Run: headless pygame with SDL's dummy video driver; simulated clock (each Clock.tick advances the game by its frame time, no real sleeping); random seed 0; keys injected as events and as key.get_pressed() state; no mouse input.
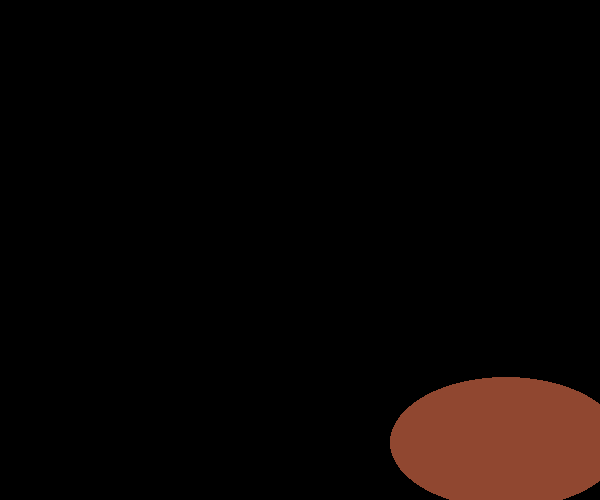
Frame 1 of 1 · flips 1–60 · no input

The pygame program that drew these frames:

'''
Created on Jan 17, 2017

@author: 19augusthummert
'''
import pygame, sys, random
from pygame.locals import *
pygame.init()
screen = pygame.display.set_mode((600,500))
pygame.display.set_caption("Drawing Shapes")

r1 = 0
g1 = 0
b1 = 0


r2 = 0
g2 = 0
b2 = 0

r3 = 0
g3 = 0
b3 = 0



pos_x = random.randint(0,500)
pos_y = random.randint(0,400)

pos_x1 = random.randint(0,500)
pos_y1 = random.randint(0,400)

pos_x2 = random.randint(0,500)
pos_y2 = random.randint(0,400)



sizex = random.randint(200,250)
sizey = random.randint(100,150)

sizex1 = random.randint(100,150)
sizey1 = random.randint(100,150)

sizex2 = random.randint(100,150)
sizey2 = random.randint(100,150)

vel_x = 3
vel_y = 3

vel_x1 = 3
vel_y1 = 3

vel_x2 = 3
vel_y2 = 3





while True:
    for event in pygame.event.get():
        if event.type in (QUIT, KEYDOWN):
            sys.exit()

    screen.fill((0,0,0))

    #move the rectangle
    pos_x += vel_x
    pos_y += vel_y

    pos_x1 += vel_x1
    pos_y1 += vel_y1

    pos_x2 += vel_x2
    pos_y2 += vel_y2


    #keep the rectangle
    if pos_x > 500 or pos_x < 0:
        vel_x = -vel_x
        r1 = random.randint(0,255)
        g1 = random.randint(0,255)
        b1 = random.randint(0,255)
    if pos_y > 400 or pos_y < 0:
        vel_y = -vel_y
        r1 = random.randint(0,255)
        g1 = random.randint(0,255)
        b1= random.randint(0,255)


    if pos_x1 > 500 or pos_x1 < 0:
        vel_x1 = -vel_x1
        r2 = random.randint(0,255)
        g2= random.randint(0,255)
        b2 = random.randint(0,255)
    if pos_y1 > 400 or pos_y1 < 0:
        vel_y1 = -vel_y1
        r2 = random.randint(0,255)
        g2 = random.randint(0,255)
        b2 = random.randint(0,255)


    if pos_x2 > 500 or pos_x2 < 0:
        vel_x2 = -vel_x2
        r3 = random.randint(0,255)
        g3 = random.randint(0,255)
        b3 = random.randint(0,255)
    if pos_y2 > 400 or pos_y2 < 0:
        vel_y2 = -vel_y2
        r3 = random.randint(0,255)
        g3 = random.randint(0,255)
        b3 = random.randint(0,255)


    #draw rect 1
    color = r1,g1,b1
    width = 0 #solid fill
    pos = pos_x, pos_y, sizex, sizey
    #pygame.draw.rect(screen, color, pos, width)

    color = r2,g2,b2
    width = 0 #solid fill
    pos1 = pos_x1, pos_y1, sizex1, sizey1
    pygame.draw.ellipse(screen, color, pos, width)

    color = r3,g3,b3
    width = 0 #solid fill
    pos2 = pos_x2, pos_y2, sizex2, sizey2
    #pygame.draw.rect(screen, color, pos, width)




    pygame.display.update()
